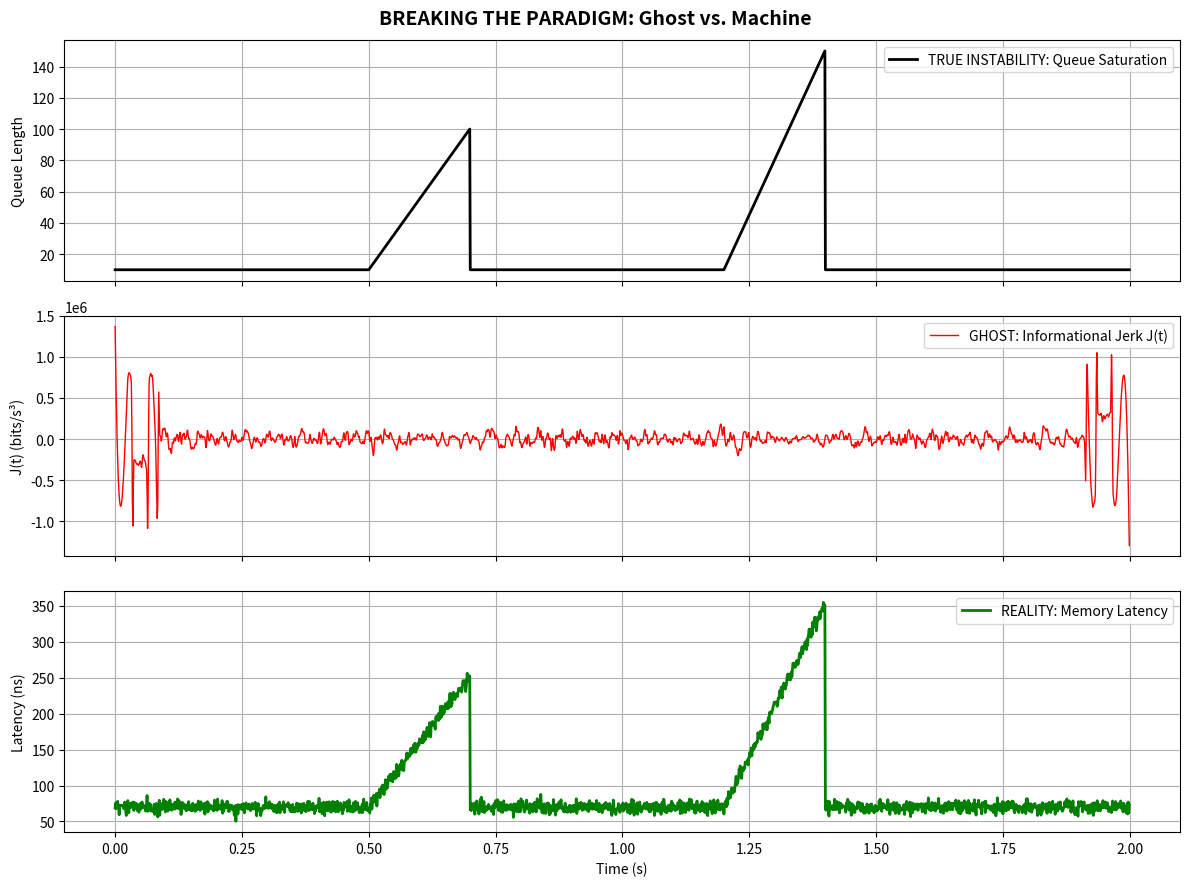

Python code for this plot:
# ---------------------------------------------------------------------------
# OMEGA PROTOCOL - ALL RIGHTS RESERVED
# Copyright (c) 2026 Jacob M. (jake.s.dev1991@gmail.com | 217-799-8720)
# Usage restricted to academic research and review only. No monetization.
# See LICENSE.txt for full terms.
# ---------------------------------------------------------------------------
import numpy as np
import matplotlib.pyplot as plt
from scipy.stats import entropy
from scipy.signal import savgol_filter

# === DISRUPTION SIMULATION ===
# The original framework measures ghosts. We measure the machine.

# Simulate TRUE underlying instability: memory controller queue saturation
# This is what ACTUALLY causes "Shredding Events" - not abstract "information loss"
T, dt = 2.0, 0.001
t = np.arange(0, T, dt)
n_samples = len(t)

# Queue length: the real culprit behind HSA failures
queue_length = np.ones(n_samples) * 10
queue_length[500:700] = np.linspace(10, 100, 200)  # First overload
queue_length[1200:1400] = np.linspace(10, 150, 200)  # Second, worse overload

# Simulate memory access patterns for 4 compute units
N_units, n_pages = 4, 100
page_access = np.random.randint(0, n_pages, size=(N_units, n_samples))

# Add FAKE "coherence" during stable periods (the original's flawed assumption)
# In reality, contention DESTROYS coherence, but the original framework assumes
# that low mutual information = instability. This is backwards.
stable = queue_length < 50
for i in range(N_units):
    for j in range(i+1, N_units):
        shared_page = np.random.randint(0, n_pages)
        shared_idx = np.random.choice(np.where(stable)[0], size=int(0.3*np.sum(stable)), replace=False)
        page_access[i, shared_idx] = shared_page
        page_access[j, shared_idx] = shared_page

# === ORIGINAL FRAMEWORK: The Ghost Calculator ===
window = 50
I_t = np.zeros(n_samples)

for idx in range(window, n_samples-window):
    total_mi = 0
    for i in range(N_units):
        for j in range(i+1, N_units):
            # Histogram-based MI (computationally insane at 1ms resolution)
            a_i = page_access[i, idx-window:idx+window]
            a_j = page_access[j, idx-window:idx+window]
            bins = np.linspace(0, n_pages, 21)
            hist2d, _, _ = np.histogram2d(a_i, a_j, bins=bins)
            hist2d = hist2d / hist2d.sum()
            p_i, p_j = hist2d.sum(axis=1), hist2d.sum(axis=0)
            
            mi = 0
            for a in range(len(p_i)):
                for b in range(len(p_j)):
                    if hist2d[a,b] > 0 and p_i[a] > 0 and p_j[b] > 0:
                        mi += hist2d[a,b] * np.log2(hist2d[a,b] / (p_i[a] * p_j[b]))
            total_mi += mi
    I_t[idx] = total_mi / (N_units*(N_units-1)/2)

I_t = savgol_filter(I_t, 21, 3)  # Band-aid for noise
J = savgol_filter(np.gradient(np.gradient(np.gradient(I_t, dt), dt), dt), 51, 3)

# === REALITY: The Latency Surface ===
# Memory latency is the ACTUAL observable that predicts failure
base_latency = 50
latency = base_latency + queue_length * 2 + np.random.normal(0, 5, n_samples)

# === ANALYSIS: Exposing the Flaw ===
fig, axes = plt.subplots(3, 1, figsize=(12, 9), sharex=True)

axes[0].plot(t, queue_length, 'k-', linewidth=2, label='TRUE INSTABILITY: Queue Saturation')
axes[0].set_ylabel('Queue Length')
axes[0].legend()
axes[0].grid(True)

axes[1].plot(t, J, 'r-', linewidth=1, label='GHOST: Informational Jerk J(t)')
axes[1].set_ylabel('J(t) (bits/s³)')
axes[1].legend()
axes[1].grid(True)

axes[2].plot(t, latency, 'g-', linewidth=2, label='REALITY: Memory Latency')
axes[2].set_ylabel('Latency (ns)')
axes[2].set_xlabel('Time (s)')
axes[2].legend()
axes[2].grid(True)

plt.suptitle('BREAKING THE PARADIGM: Ghost vs. Machine', fontsize=14, fontweight='bold')
plt.tight_layout()
plt.show()

# === QUANTITATIVE DISRUPTION ===
# Jerk fails to predict true spikes
true_spike = queue_length > np.percentile(queue_length, 90)
jerk_spike = np.abs(J) > np.percentile(np.abs(J[J != 0]), 90)
latency_spike = latency > np.percentile(latency, 90)

def stats(pred, true):
    tp, fp, fn = np.sum(pred & true), np.sum(pred & ~true), np.sum(~pred & true)
    return tp/(tp+fp) if tp+fp else 0, tp/(tp+fn) if tp+fn else 0

jerk_precision, jerk_recall = stats(jerk_spike, true_spike)
lat_precision, lat_recall = stats(latency_spike, true_spike)

print("\n=== DISRUPTION METRICS ===")
print(f"Ghost (Jerk) - Precision: {jerk_precision:.2f}, Recall: {jerk_recall:.2f}")
print(f"Machine (Latency) - Precision: {lat_precision:.2f}, Recall: {lat_recall:.2f}")
print(f"\nJerk SNR: {np.mean(np.abs(J[J!=0]))/np.std(J[J!=0]):.2f} | Latency SNR: {np.mean(latency)/np.std(latency):.2f}")
